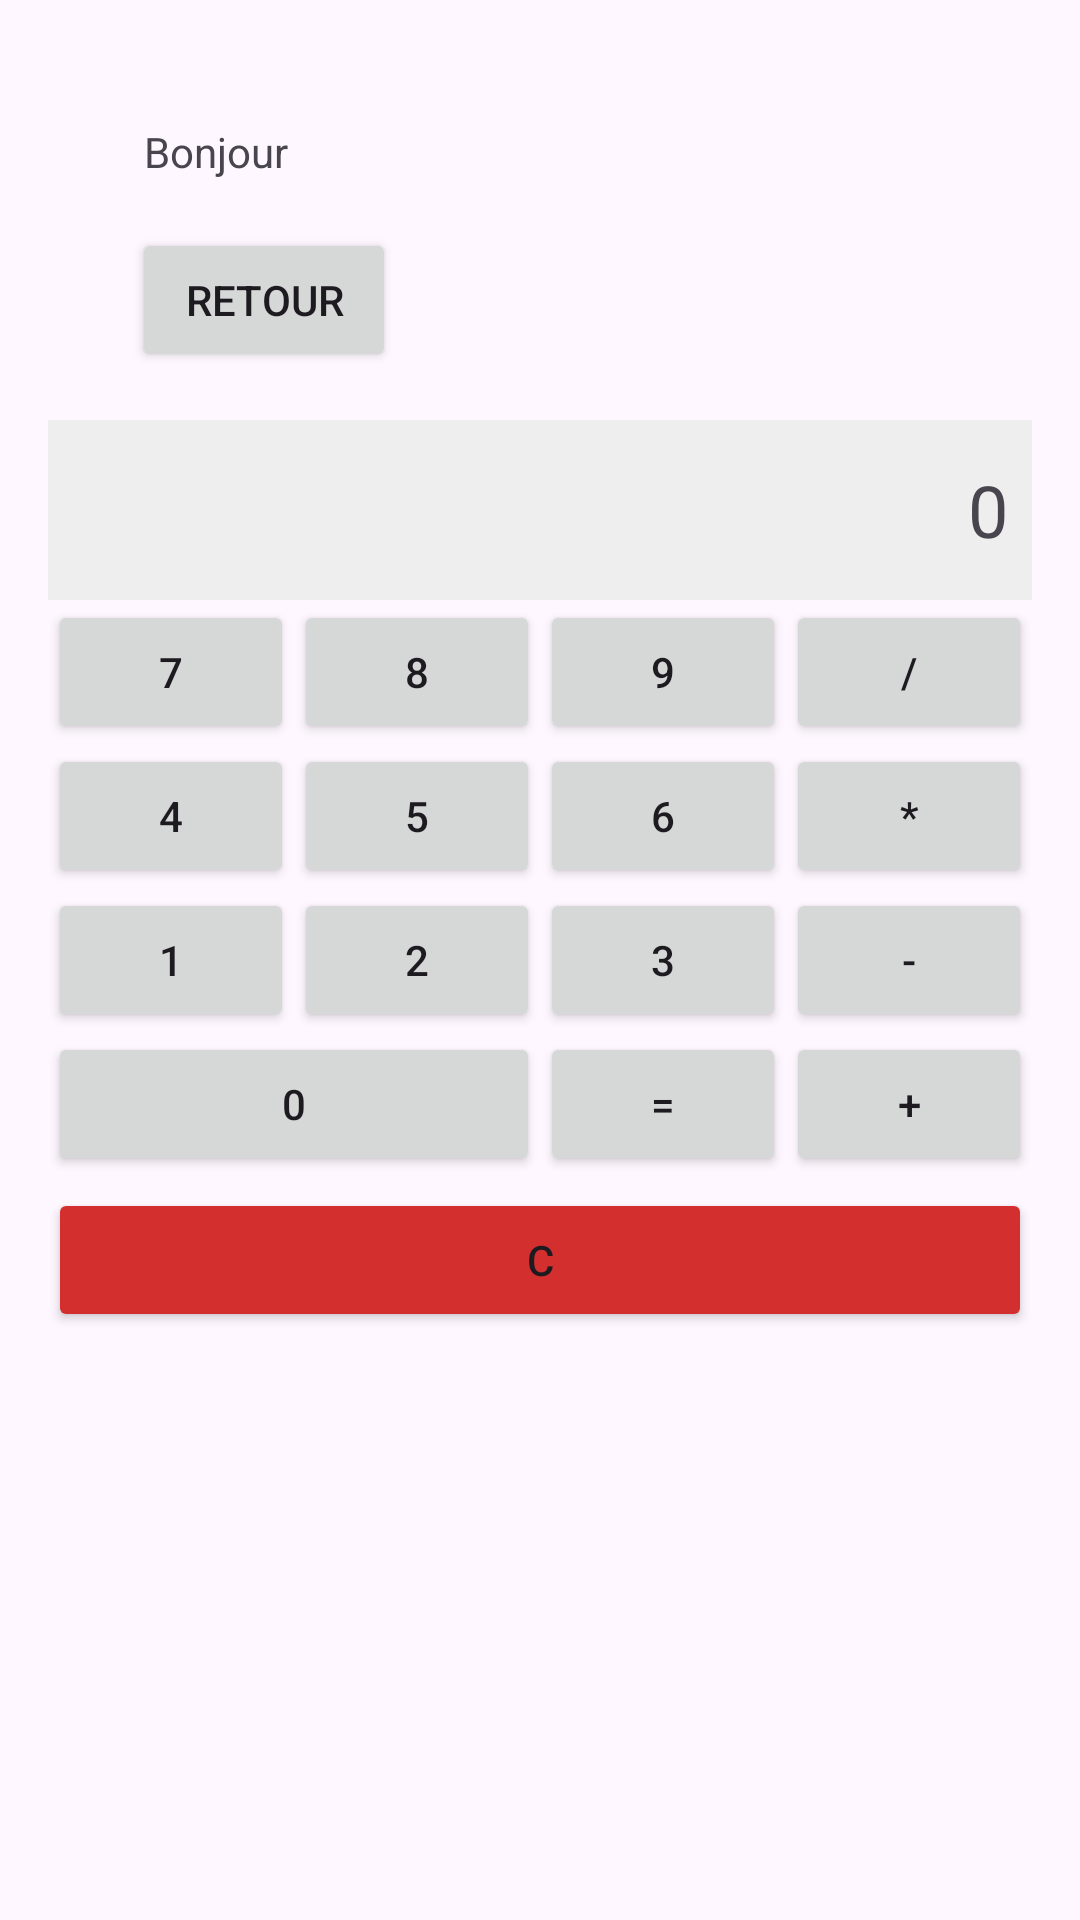

Android layout source for this screen:
<!-- AndroidManifest.xml: application theme Theme.L3_MGODRAN -->
<!-- res/layout/activite2.xml -->
<?xml version="1.0" encoding="utf-8"?>
<androidx.constraintlayout.widget.ConstraintLayout
    xmlns:android="http://schemas.android.com/apk/res/android"
    xmlns:app="http://schemas.android.com/apk/res-auto"
    android:layout_width="match_parent"
    android:layout_height="match_parent">

    <TextView
        android:id="@+id/textView3"
        android:layout_width="wrap_content"
        android:layout_height="wrap_content"
        android:text="@string/bonjour"
        android:layout_marginStart="48dp"
        android:layout_marginTop="41dp"
        app:layout_constraintStart_toStartOf="parent"
        app:layout_constraintTop_toTopOf="parent" />

    <Button
        android:id="@+id/button5"
        android:layout_width="wrap_content"
        android:layout_height="wrap_content"
        android:text="@string/retour"
        android:layout_marginStart="44dp"
        android:layout_marginTop="16dp"
        app:layout_constraintStart_toStartOf="parent"
        app:layout_constraintTop_toBottomOf="@id/textView3" />

    
    <TextView
        android:id="@+id/tvEcran"
        android:layout_width="0dp"
        android:layout_height="60dp"
        android:background="#EEEEEE"
        android:gravity="end|center_vertical"
        android:padding="8dp"
        android:textSize="24sp"
        android:text="0"
        android:layout_margin="16dp"
        app:layout_constraintTop_toBottomOf="@id/button5"
        app:layout_constraintStart_toStartOf="parent"
        app:layout_constraintEnd_toEndOf="parent" />

    
    <LinearLayout
        android:id="@+id/row1"
        android:layout_width="0dp"
        android:layout_height="wrap_content"
        android:orientation="horizontal"
        android:layout_marginHorizontal="16dp"
        app:layout_constraintTop_toBottomOf="@id/tvEcran"
        app:layout_constraintStart_toStartOf="parent"
        app:layout_constraintEnd_toEndOf="parent">

        <Button android:id="@+id/btn7" android:layout_width="0dp"
            android:layout_height="wrap_content" android:layout_weight="1" android:text="7" />
        <Button android:id="@+id/btn8" android:layout_width="0dp"
            android:layout_height="wrap_content" android:layout_weight="1" android:text="8" />
        <Button android:id="@+id/btn9" android:layout_width="0dp"
            android:layout_height="wrap_content" android:layout_weight="1" android:text="9" />
        <Button android:id="@+id/btnDiv" android:layout_width="0dp"
            android:layout_height="wrap_content" android:layout_weight="1" android:text="/" />
    </LinearLayout>

    
    <LinearLayout
        android:id="@+id/row2"
        android:layout_width="0dp"
        android:layout_height="wrap_content"
        android:orientation="horizontal"
        android:layout_marginHorizontal="16dp"
        app:layout_constraintTop_toBottomOf="@id/row1"
        app:layout_constraintStart_toStartOf="parent"
        app:layout_constraintEnd_toEndOf="parent">

        <Button android:id="@+id/btn4" android:layout_width="0dp"
            android:layout_height="wrap_content" android:layout_weight="1" android:text="4" />
        <Button android:id="@+id/btn5" android:layout_width="0dp"
            android:layout_height="wrap_content" android:layout_weight="1" android:text="5" />
        <Button android:id="@+id/btn6" android:layout_width="0dp"
            android:layout_height="wrap_content" android:layout_weight="1" android:text="6" />
        <Button android:id="@+id/btnMul" android:layout_width="0dp"
            android:layout_height="wrap_content" android:layout_weight="1" android:text="*" />
    </LinearLayout>

    
    <LinearLayout
        android:id="@+id/row3"
        android:layout_width="0dp"
        android:layout_height="wrap_content"
        android:orientation="horizontal"
        android:layout_marginHorizontal="16dp"
        app:layout_constraintTop_toBottomOf="@id/row2"
        app:layout_constraintStart_toStartOf="parent"
        app:layout_constraintEnd_toEndOf="parent">

        <Button android:id="@+id/btn1" android:layout_width="0dp"
            android:layout_height="wrap_content" android:layout_weight="1" android:text="1" />
        <Button android:id="@+id/btn2" android:layout_width="0dp"
            android:layout_height="wrap_content" android:layout_weight="1" android:text="2" />
        <Button android:id="@+id/btn3" android:layout_width="0dp"
            android:layout_height="wrap_content" android:layout_weight="1" android:text="3" />
        <Button android:id="@+id/btnSub" android:layout_width="0dp"
            android:layout_height="wrap_content" android:layout_weight="1" android:text="-" />
    </LinearLayout>

    
    <LinearLayout
        android:id="@+id/row4"
        android:layout_width="0dp"
        android:layout_height="wrap_content"
        android:orientation="horizontal"
        android:layout_marginHorizontal="16dp"
        app:layout_constraintTop_toBottomOf="@id/row3"
        app:layout_constraintStart_toStartOf="parent"
        app:layout_constraintEnd_toEndOf="parent">

        <Button android:id="@+id/btn0" android:layout_width="0dp"
            android:layout_height="wrap_content" android:layout_weight="2" android:text="0" />
        <Button android:id="@+id/btnEgal" android:layout_width="0dp"
            android:layout_height="wrap_content" android:layout_weight="1" android:text="=" />
        <Button android:id="@+id/btnAdd" android:layout_width="0dp"
            android:layout_height="wrap_content" android:layout_weight="1" android:text="+" />
    </LinearLayout>

    
    <LinearLayout
        android:id="@+id/row5"
        android:layout_width="0dp"
        android:layout_height="wrap_content"
        android:orientation="horizontal"
        android:layout_marginHorizontal="16dp"
        android:layout_marginTop="4dp"
        app:layout_constraintTop_toBottomOf="@id/row4"
        app:layout_constraintStart_toStartOf="parent"
        app:layout_constraintEnd_toEndOf="parent">

        <Button android:id="@+id/btnC" android:layout_width="0dp"
            android:layout_height="wrap_content" android:layout_weight="1"
            android:text="C" android:backgroundTint="#D32F2F" />
    </LinearLayout>

</androidx.constraintlayout.widget.ConstraintLayout>
<!-- resources referenced by this layout -->
<resources>
  <string name="bonjour">Bonjour</string>
  <string name="retour">Retour</string>
  <style name="Theme.L3_MGODRAN" parent="Base.Theme.L3_MGODRAN" />
  <style name="Base.Theme.L3_MGODRAN" parent="Theme.Material3.DayNight.NoActionBar">
          
          
      </style>
</resources>
